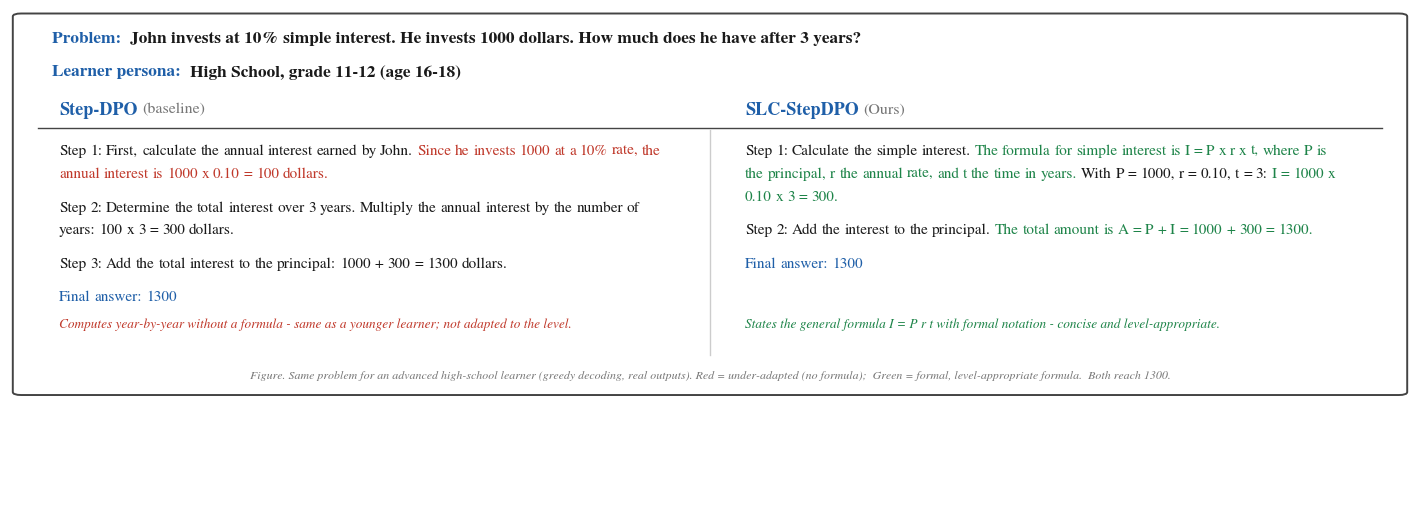

Python code for this plot:
"""정성 비교(고등학생) — 고등학생(high_high)에게 단리이자 문제: Step-DPO vs SLC-StepDPO(Ours).

실제 그리디 출력(eval/qual_*.json, John interest, high_high)에서 옮김. 핵심 span만 색칠:
  빨강 = 레벨 미적합(공식 없이 연도별 산술),  초록 = 지켜야 할 표현(형식 공식 I=Pxrxt, A=P+I).
논문체(serif) + 가변폭 실측 배치. 출력: docs/figures_final/fig_qual_high.{png,pdf}
"""
from pathlib import Path

import matplotlib
matplotlib.use("Agg")
import matplotlib.pyplot as plt
from matplotlib.patches import FancyBboxPatch

plt.rcParams["font.family"] = "serif"
plt.rcParams["font.serif"] = ["Times New Roman", "Nimbus Roman", "STIXGeneral", "DejaVu Serif"]
plt.rcParams["mathtext.fontset"] = "stix"

BLACK = "#1a1a1a"; RED = "#c0392b"; GREEN = "#1e8449"; BLUE = "#1f5fa8"; GREY = "#777"

PROBLEM_LABEL = "Problem:  "
PROBLEM_BODY = "John invests at 10% simple interest. He invests 1000 dollars. How much does he have after 3 years?"
PERSONA_LABEL = "Learner persona:  "
PERSONA_BODY = "High School, grade 11-12 (age 16-18)"

STEP = [
    ("Step 1: First, calculate the annual interest earned by John. ", BLACK),
    ("Since he invests 1000 at a 10% rate, the annual interest is 1000 x 0.10 = 100 dollars.", RED),
    ("\nStep 2: Determine the total interest over 3 years. Multiply the annual interest by the "
     "number of years: 100 x 3 = 300 dollars.\n", BLACK),
    ("Step 3: Add the total interest to the principal: 1000 + 300 = 1300 dollars.\n", BLACK),
    ("Final answer:  1300", BLUE),
]
OURS = [
    ("Step 1: Calculate the simple interest. ", BLACK),
    ("The formula for simple interest is  I = P x r x t,  where P is the principal, r the annual "
     "rate, and t the time in years.", GREEN),
    (" With P = 1000, r = 0.10, t = 3:  ", BLACK),
    ("I = 1000 x 0.10 x 3 = 300.", GREEN),
    ("\nStep 2: Add the interest to the principal. ", BLACK),
    ("The total amount is  A = P + I = 1000 + 300 = 1300.", GREEN),
    ("\nFinal answer:  1300", BLUE),
]
NOTE_STEP = "Computes year-by-year without a formula - same as a younger learner; not adapted to the level."
NOTE_OURS = "States the general formula I = P r t with formal notation - concise and level-appropriate."

CW, FH = 14.0, 5.0
FS = 11.0
LH = (1.5 * FS / 72) / FH
LX, RX = 0.035, 0.525
MAXW = 0.43

fig = plt.figure(figsize=(CW, FH))
ax = fig.add_axes([0, 0, 1, 1])
ax.set_xlim(0, 1); ax.set_ylim(0, 1); ax.axis("off")
fig.canvas.draw()
RND = fig.canvas.get_renderer()
FIGW_PX = fig.get_figwidth() * fig.dpi


def measure(s, fs, weight="normal"):
    t = ax.text(0, -1, s, fontsize=fs, fontweight=weight)
    w = t.get_window_extent(RND).width / FIGW_PX
    t.remove()
    return w


SPACE = measure("a a", FS) - measure("aa", FS)


def flow(x0, y0, runs, fs=FS):
    toks = []
    for text, color in runs:
        for si, seg in enumerate(text.split("\n")):
            if si > 0:
                toks.append(("\n", None))
            for w in seg.split(" "):
                if w != "":
                    toks.append((w, color))
    x, y = x0, y0
    for tok, color in toks:
        if tok == "\n":
            y -= LH * 1.45; x = x0; continue
        w = measure(tok, fs)
        if x + w > x0 + MAXW and x > x0:
            y -= LH; x = x0
        ax.text(x, y, tok, fontsize=fs, color=color, ha="left", va="top")
        x += w + SPACE
    return y


# ── 헤더 ──
HFS = 12.5
ax.text(0.03, 0.955, PROBLEM_LABEL, fontsize=HFS, fontweight="bold", color=BLUE, va="top")
ax.text(0.03 + measure(PROBLEM_LABEL, HFS, "bold"), 0.955, PROBLEM_BODY,
        fontsize=HFS, fontweight="bold", color=BLACK, va="top")
ax.text(0.03, 0.890, PERSONA_LABEL, fontsize=HFS, fontweight="bold", color=BLUE, va="top")
ax.text(0.03 + measure(PERSONA_LABEL, HFS, "bold"), 0.890, PERSONA_BODY,
        fontsize=HFS, fontweight="bold", color=BLACK, va="top")

# ── 컬럼 라벨 ──
CLFS = 13.0
ax.text(LX, 0.815, "Step-DPO", fontsize=CLFS, fontweight="bold", color=BLUE, va="top")
ax.text(LX + measure("Step-DPO ", CLFS, "bold"), 0.815, "(baseline)",
        fontsize=CLFS - 1.5, color=GREY, va="top")
ax.text(RX, 0.815, "SLC-StepDPO", fontsize=CLFS, fontweight="bold", color=BLUE, va="top")
ax.text(RX + measure("SLC-StepDPO ", CLFS, "bold"), 0.815, "(Ours)",
        fontsize=CLFS - 1.5, color=GREY, va="top")
ax.plot([0.02, 0.98], [0.762, 0.762], color="#444", lw=1.0)

# ── 본문 ──
yL = flow(LX, 0.730, STEP)
yR = flow(RX, 0.730, OURS)
ybot = min(yL, yR)

notes_y = ybot - 0.055
ax.text(LX, notes_y, NOTE_STEP, fontsize=9.6, color=RED, style="italic", va="top")
ax.text(RX, notes_y, NOTE_OURS, fontsize=9.6, color=GREEN, style="italic", va="top")
cap_y = notes_y - 0.105
ax.text(0.5, cap_y,
        "Figure. Same problem for an advanced high-school learner (greedy decoding, real outputs). "
        "Red = under-adapted (no formula);  Green = formal, level-appropriate formula.  Both reach 1300.",
        fontsize=8.6, color=GREY, style="italic", ha="center", va="top")

box_bot = cap_y - 0.045
ax.add_patch(FancyBboxPatch((0.008, box_bot), 0.984, 0.985 - box_bot,
             boxstyle="round,pad=0.006", linewidth=1.4, edgecolor="#444", facecolor="none"))
ax.plot([0.5, 0.5], [cap_y + 0.03, 0.758], color="#cccccc", lw=1.0)

out = Path("docs/figures_final/fig_qual_high")
out.parent.mkdir(parents=True, exist_ok=True)
fig.savefig(f"{out}.png", dpi=200, bbox_inches="tight", pad_inches=0.08, facecolor="white")
fig.savefig(f"{out}.pdf", bbox_inches="tight", pad_inches=0.08, facecolor="white")
print(f"[saved] {out}.png / .pdf")
